Run: headless pygame with SDL's dummy video driver; simulated clock (each Clock.tick advances the game by its frame time, no real sleeping); random seed 0; keys injected as events and as key.get_pressed() state; no mouse input.
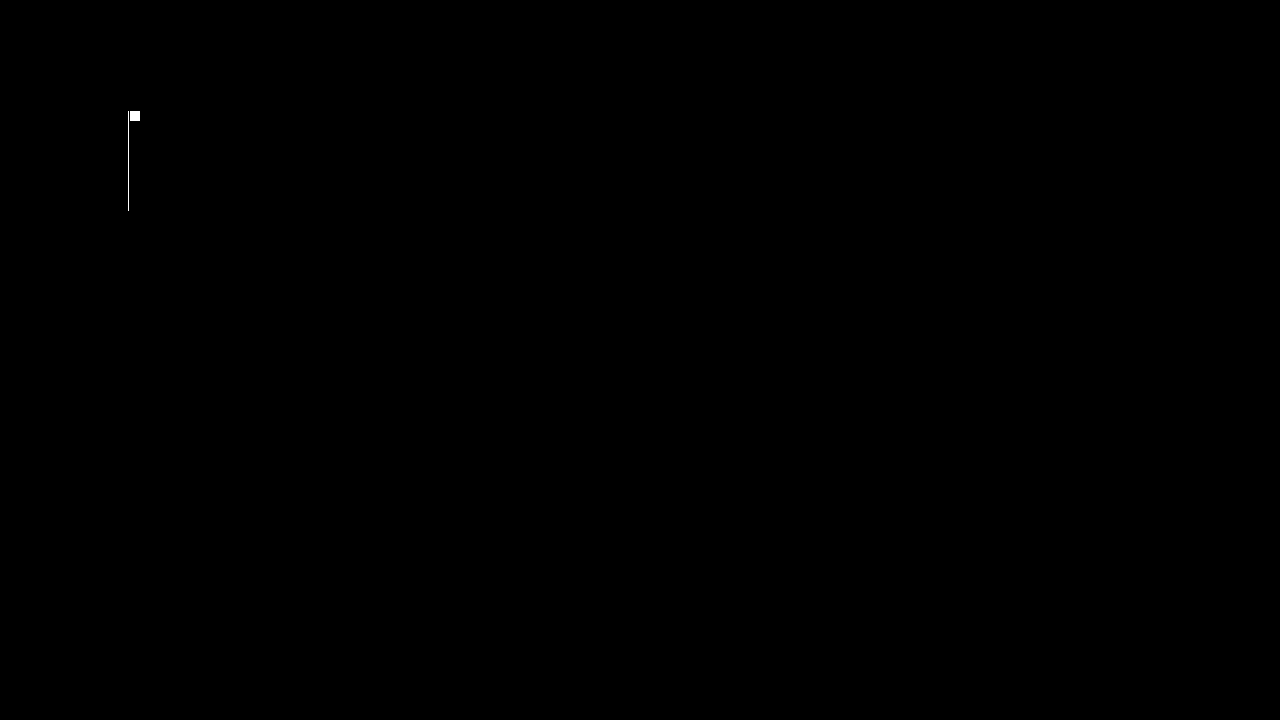
Frame 1 of 4 · flips 1–60 · no input
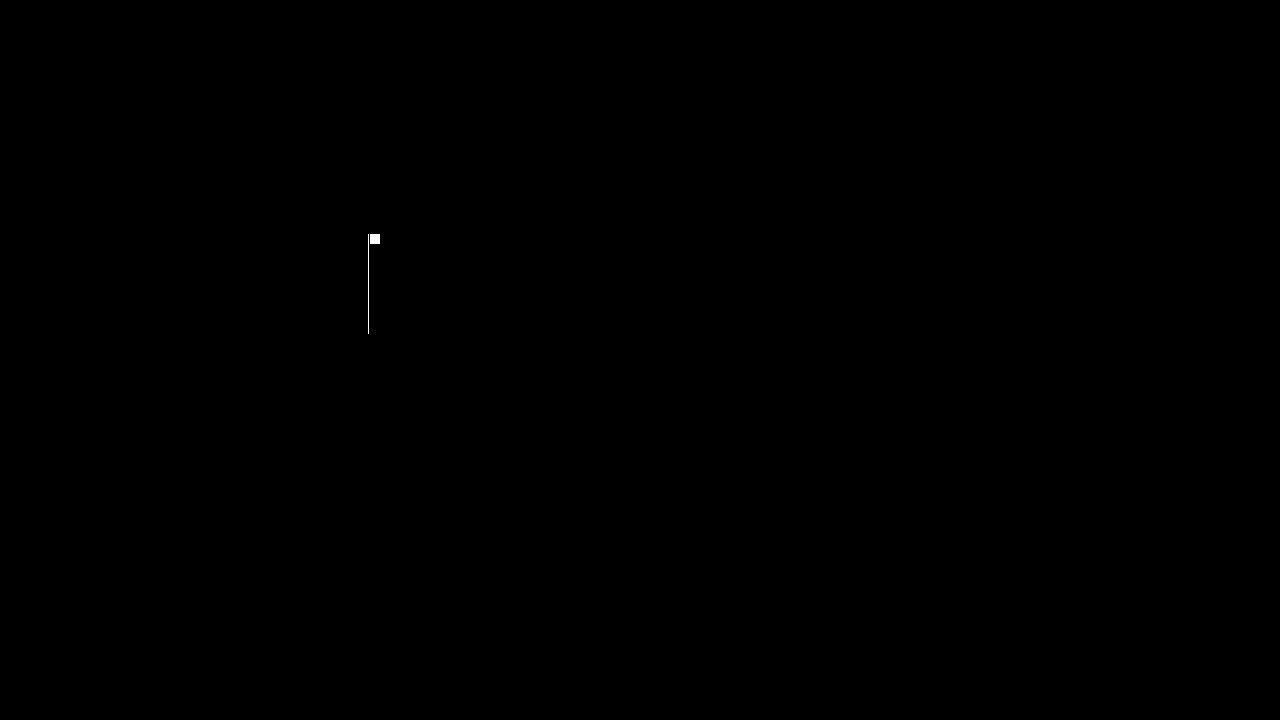
Frame 2 of 4 · flips 61–180 · tapped SPACE, RETURN · held RIGHT (→), D
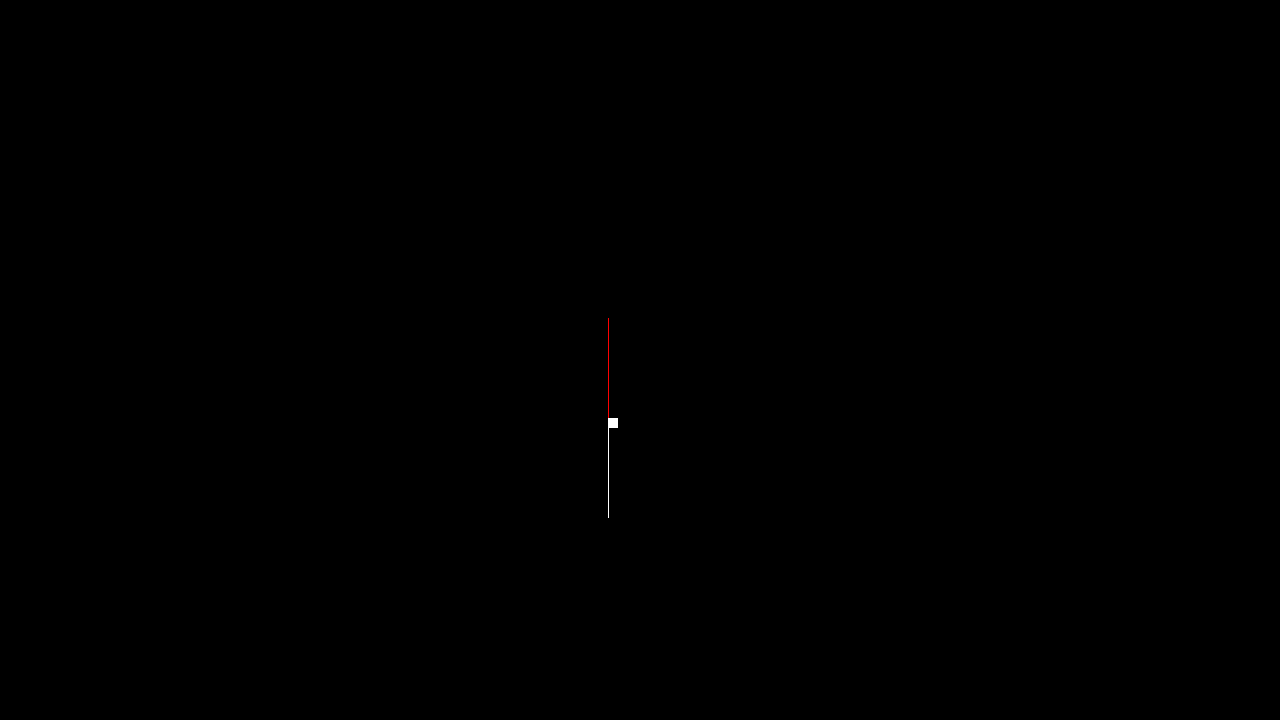
Frame 3 of 4 · flips 181–300 · held DOWN (↓), S
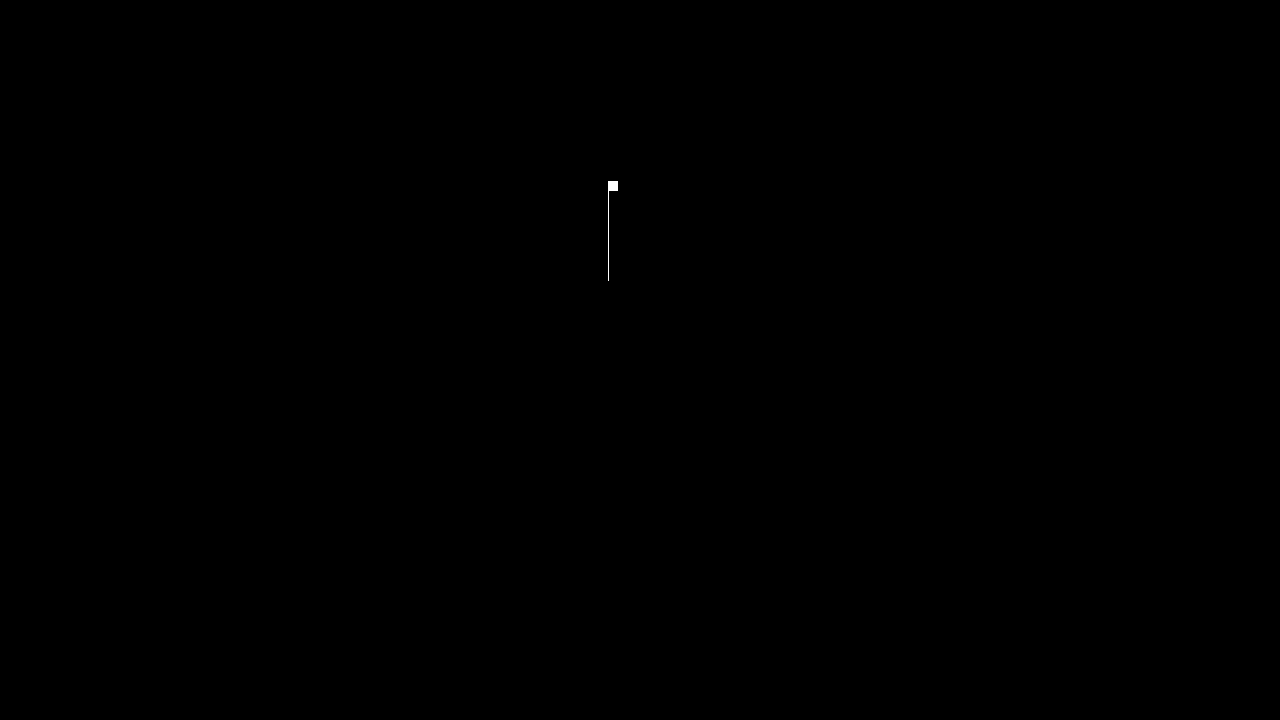
Frame 4 of 4 · flips 301–420 · held LEFT (←), A, UP (↑), W

The pygame program that drew these frames:

import pygame
import time
from pygame.locals import *

D_WIDTH, D_HEIGHT = 1280, 720
display = pygame.display.set_mode((D_WIDTH, D_HEIGHT))

WHITE = 255, 255, 255
BLACK = 0, 0, 0
RED = 255, 0, 0
GREEN = 0, 255, 0
BLUE = 0, 0, 255

x = 10
y = 400
mass = 1

g_accel = 0.05

VERT = 'VERT'
HORZ = 'HORZ'

y_velocity = 0
x_velocity = 0

ground = 300

class Direction:
    def __init__(self, sign, XY):
        self.sign = sign
        assert XY == VERT or XY == HORZ
        self.XY = XY

class Force:
    def __init__(self, magnitude, direction, name):
        self.magnitude = magnitude  # newtons
        self.direction = direction
        self.name = name

    def __repr__(self):
        return f'F{self.name} {self.direction.sign} * {self.magnitude} N {self.direction.XY}'

Fw = Force(g_accel * mass, Direction(sign=-1, XY=VERT), name="weight")
#Fn = Force(Fw.magnitude, Direction(sign=Fw.direction.sign * -1, XY=Fw.direction.XY))
# TODO: ^ add function for reverse forces
Fa = Force(2, Direction(sign=1, XY=HORZ), name="x-axis applied force")
Fya = Force(5, Direction(sign=1, XY=VERT), name="y-axis applied force")

y_forces = []
x_forces = []

def get_net_force(forces):
    # assumes that all forces have same .direction.XY fields
    def ___():
        def __():
            for force in forces:
                yield force.magnitude * force.direction.sign
        for x in __():
            yield x
    return sum(___())

def draw_y_forces(y_forces__):
    for force in y_forces__:
        if force.name == "applied":
            color = RED
        else:
            color = WHITE
        if force.direction.sign == 1:
            height = 100
            pygame.draw.rect(display, color, (x, (D_HEIGHT - y) - height, 1, height))
        elif force.direction.sign == -1:
            height = 100
            pygame.draw.rect(display, color, (x, D_HEIGHT - y, 1, height))

def main():
    global x_velocity, y_velocity
    global x_forces, y_forces
    global x, y

    applied = False
    y_applied = False

    t = 0

    FPS = 60
    clock = pygame.time.Clock()

    while True:
        display.fill(BLACK)

        for event in pygame.event.get():
            if event.type == QUIT:
                return

        y_forces.append(Fw)

        if not y_applied:
            y_forces.append(Fya)
            y_applied = True

        if y <= ground:
            if y_velocity != 0:
                y_velocity = 0

            Fn = Force(Fw.magnitude, Direction(sign=Fw.direction.sign * -1, XY=Fw.direction.XY), name="normal")
            y_forces.append(Fn)

        t += 1
        if t == 300:
            x_forces.append(Force(x_velocity * mass, Direction(sign=-1, XY=HORZ), name="applied"))
            y_forces.append(Force(5, Direction(sign=1, XY=VERT), name="applied"))


        y_accel = get_net_force(y_forces) / mass
        y_velocity += y_accel
        y += y_velocity

        draw_y_forces(y_forces)  # place this function call after previous three lines,
        # to prevent the placement of arrows and object being out of sync

        y_forces = []

        if not applied:
            x_forces.append(Fa)
            applied = True

        x_accel = get_net_force(x_forces) / mass
        x_velocity += x_accel
        x += x_velocity
        x_forces = []

        pygame.draw.rect(display, WHITE, (x, D_HEIGHT - y, 10, 10))


        pygame.display.update()
        clock.tick(FPS)

if __name__ == '__main__':
    main()
